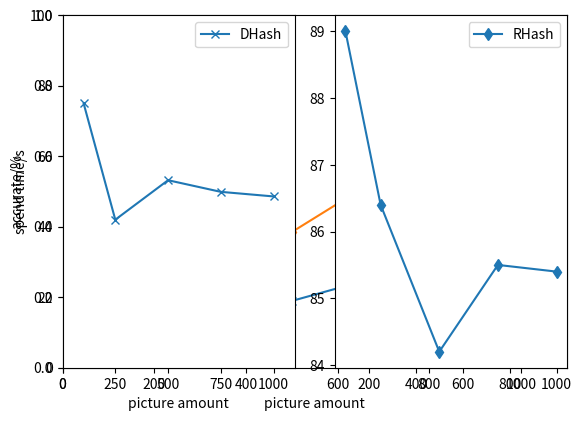

Python code for this plot:
# 各种绘图方法
# %%
import matplotlib.pyplot as plt

# %%
# 两线在一图画法
x = [100,250,500,750,1000]
y1 = [75,42,53.2,49.9,48.6]
y2 = [89,86.4,84.2,85.5,85.4]
z1 = [0, 0, 0, 0, 0]
z2 = [99,94.8,96.6,96.9,97.7]
t1 = [0.038101911544799805,0.09625601768493652,0.18950438499450684,0.2797422409057617,0.3739950656890869]
t2 = [0.07520008087158203,0.1945185661315918,0.3850228786468506,0.5865592956542969,0.7580149173736572]
#开一个新窗口，创建1个子图。facecolor设置背景颜色
ax1 = plt.subplot(1,1,1,facecolor='white')  
ax1.set_xlim(0, 1100)
ax1.set_ylim(0, 1)
ax1.set_xlabel('picture amount')
ax1.set_ylabel('spend time/s')
plt.plot(x,t1, marker='x', label='DHash')
plt.plot(x,t2, marker='d', label='RHash')
plt.legend()
plt.tight_layout()
plt.show()

# %%
# 两线在两图画法
x = [100,250,500,750,1000]
y1 = [75,42,53.2,49.9,48.6]
y2 = [89,86.4,84.2,85.5,85.4]
z1 = [0, 0, 0, 0, 0]
z2 = [99,94.8,96.6,96.9,97.7]
#开一个新窗口，创建1个子图。facecolor设置背景颜色
ax1 = plt.subplot(1,2,1,facecolor='white')  
ax1.set_xlim(0, 1100)
ax1.set_ylim(0, 100)
ax1.set_xlabel('picture amount')
ax1.set_ylabel('accurate/%')
plt.plot(x,y1, marker='x', label='DHash')
plt.legend()
plt.tight_layout()
ax2 = plt.subplot(1,2,2,facecolor='white')  
plt.plot(x,y2, marker='d', label='RHash')
plt.legend()
plt.tight_layout()
plt.show()

# %%
